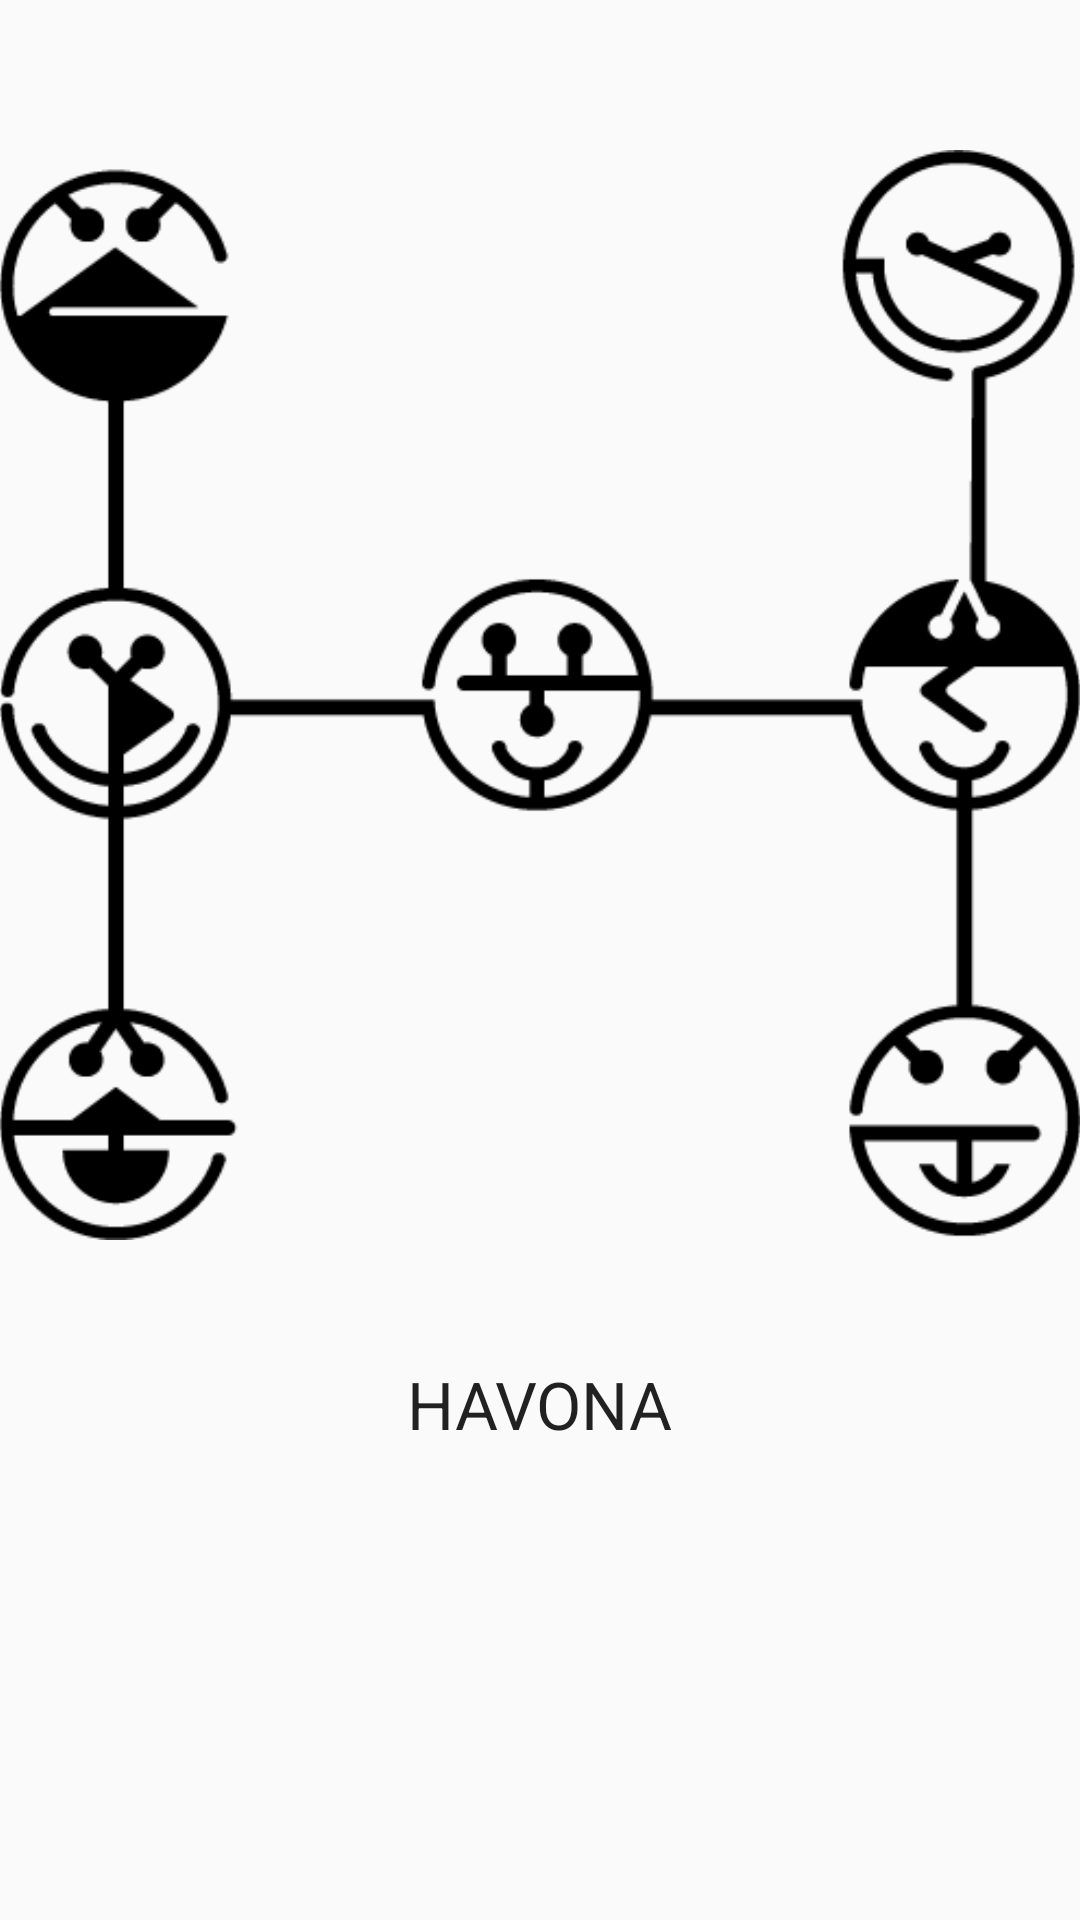

This screen was rendered from an Android layout file. Write that file and the resources it references.
<!-- AndroidManifest.xml: application theme AppTheme -->
<!-- res/layout/activity_splash_screen.xml -->
<?xml version="1.0" encoding="utf-8"?>
<RelativeLayout xmlns:android="http://schemas.android.com/apk/res/android"
    xmlns:tools="http://schemas.android.com/tools"
    android:id="@+id/activity_splash_screen"
    android:layout_width="match_parent"
    android:layout_height="match_parent"
    android:paddingBottom="@dimen/activity_vertical_margin"
    android:paddingLeft="@dimen/activity_horizontal_margin"
    android:paddingRight="@dimen/activity_horizontal_margin"
    android:paddingTop="@dimen/activity_vertical_margin"
    tools:context="com.havona.www.teby.view.SplashScreenActivity">

    <ImageView
        android:id="@+id/ImgLogo"
        android:contentDescription="@string/logo_projeto"
        android:layout_width="wrap_content"
        android:layout_height="wrap_content"
        android:src="@drawable/teby"
        android:adjustViewBounds="true"
        android:layout_marginTop="50dp" />

    <TextView
        android:id="@+id/textTitle"
        android:layout_width="wrap_content"
        android:layout_height="wrap_content"
        android:text="@string/teby_the_end_by_you"
        android:textAppearance="?android:textAppearanceLarge"
        android:layout_centerHorizontal="true"
        android:layout_centerVertical="true"
        android:layout_below="@+id/ImgLogo"
        android:layout_marginTop="40dp"/>

</RelativeLayout>
<!-- resources referenced by this layout -->
<resources>
  <!-- drawable teby: png bitmap (drawable, 18564 bytes) -->
  <string name="logo_projeto">Logo projeto</string>
  <string name="teby_the_end_by_you">HAVONA</string>
  <style name="AppTheme" parent="Theme.AppCompat.Light.DarkActionBar">
          
          <item name="colorPrimary">@color/colorPrimary</item>
          <item name="colorPrimaryDark">@color/colorPrimaryDark</item>
          <item name="colorAccent">@color/colorAccent</item>
      </style>
  <color name="colorPrimary">#3F51B5</color>
  <color name="colorPrimaryDark">#303F9F</color>
  <color name="colorAccent">#FF4081</color>
</resources>
